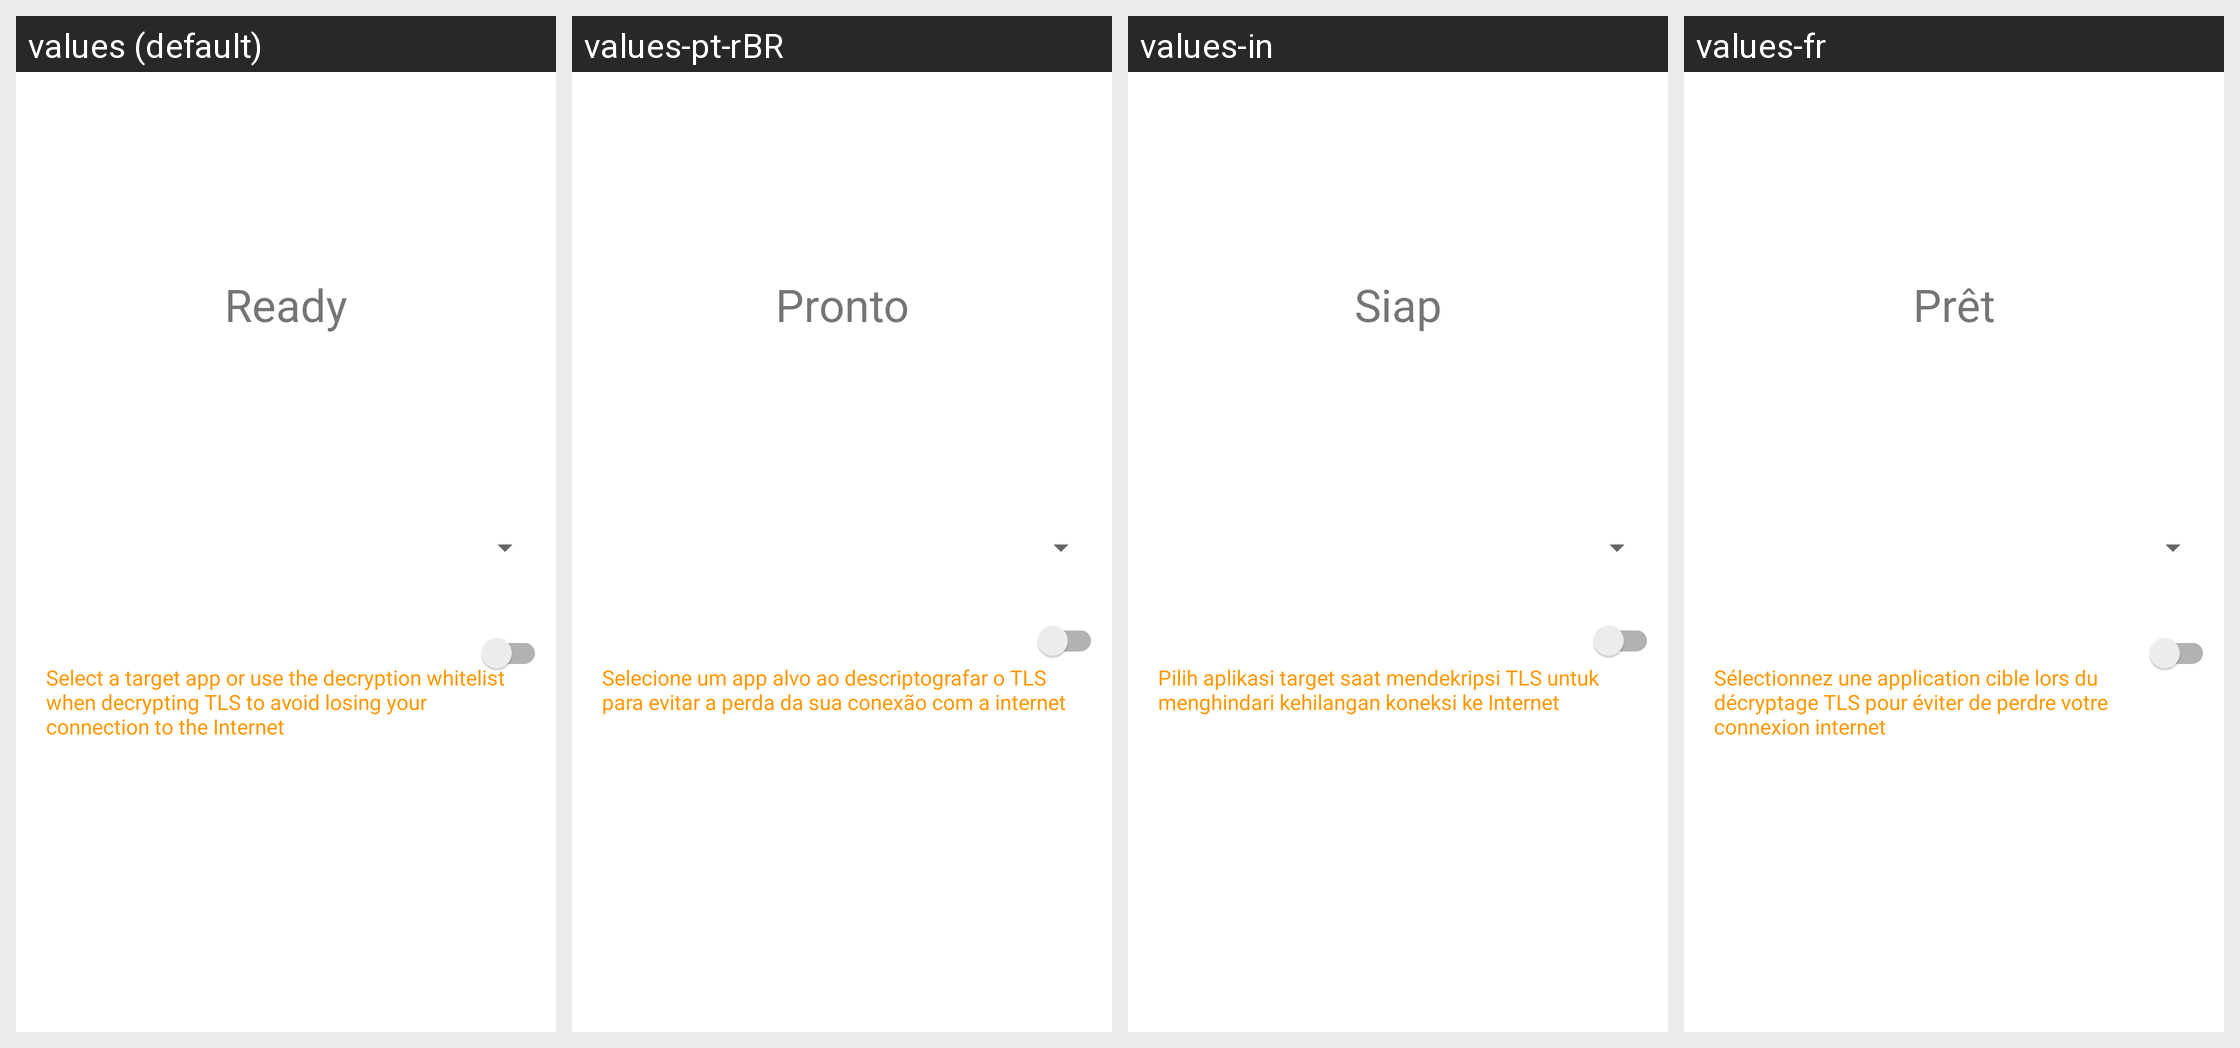

This grid shows one Android layout under several languages. Give, for every string resource on the screen, its name, the default text and each shown locale's text.
Android screen res/layout/status.xml rendered under 4 locales, left to right: values (default), values-pt-rBR, values-in, values-fr. Device: Nexus 5 (rendered at 1080×1920; each locale shown at half size, 540×960, under a caption strip naming it); theme AppTheme.
Other locales in the repository, not shown: values-ar, values-az, values-bg, values-cs, values-de, values-el, values-es, values-fa, values-gu, values-hi, values-hu, values-it, values-ja, values-ko, values-lt, values-nb-rNO, values-nl, values-pl, values-pt, values-ro, values-ru, values-sk, values-sr, values-ta, values-tr, values-uk, values-vi, values-zh-rCN, values-zh-rHK, values-zh-rTW.
Strings drawn on this screen, with the default value and each locale's value (text and hints the layout hard-codes, and strings that could not be matched under every locale, appear in the picture but are not listed):

ready
  values: Ready
  values-pt-rBR: Pronto
  values-in: Siap
  values-fr: Prêt

decryption_no_filter_warn
  values: Select a target app or use the decryption whitelist when decrypting TLS to avoid losing your connection to the Internet
  values-pt-rBR: Selecione um app alvo ao descriptografar o TLS para evitar a perda da sua conexão com a internet
  values-in: Pilih aplikasi target saat mendekripsi TLS untuk menghindari kehilangan koneksi ke Internet
  values-fr: Sélectionnez une application cible lors du décryptage TLS pour éviter de perdre votre connexion internet
